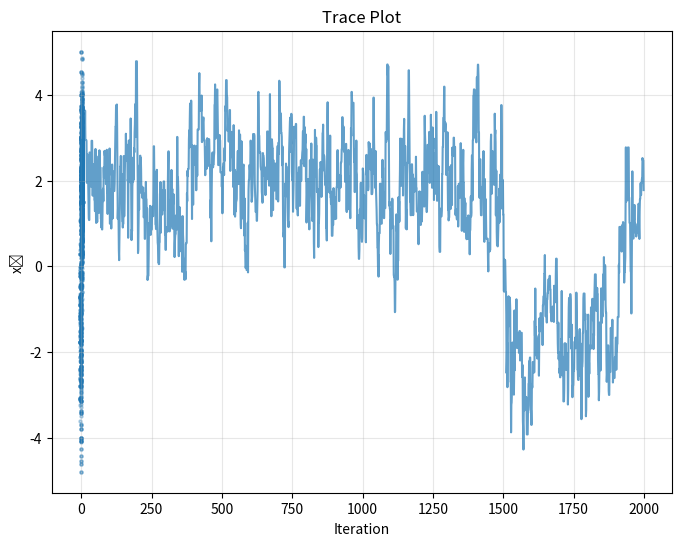

The matplotlib source for this figure:
import numpy as np
from typing import Callable
import matplotlib.pyplot as plt


def metropolis_hastings(
    target_log_prob: Callable[[np.ndarray], float],
    proposal_fn: Callable[[np.ndarray], np.ndarray],
    initial_state: np.ndarray,
    n_samples: int,
    burn_in: int = 1000,
    thin: int = 1,
    seed: int | None = None,
) -> np.ndarray:
    """
    Metropolis-Hastings MCMC sampler.

    Parameters
    ----------
    target_log_prob : callable
        Log probability of target distribution (can be unnormalized).
    proposal_fn : callable
        Function that takes current state and returns proposed state.
        Assumes symmetric proposal (random walk) - for asymmetric,
        you'd need to add proposal_log_ratio.
    initial_state : array
        Starting point for the chain.
    n_samples : int
        Number of samples to collect after burn-in.
    burn_in : int
        Number of initial samples to discard.
    thin : int
        Keep every thin-th sample (reduces autocorrelation).
    seed : int, optional
        Random seed for reproducibility.

    Returns
    -------
    samples : array of shape (n_samples, dim)
        Samples from the target distribution.
    """
    if seed is not None:
        np.random.seed(seed)

    dim = len(initial_state)
    samples = np.zeros((n_samples, dim))

    current_state = np.array(initial_state, dtype=float)
    current_log_prob = target_log_prob(current_state)

    accepted = 0
    total_iterations = burn_in + n_samples * thin

    for i in range(total_iterations):
        # 1. Propose new state
        proposed_state = proposal_fn(current_state, .7)
        proposed_log_prob = target_log_prob(proposed_state)

        # 2. Compute acceptance probability (symmetric proposal)
        # log(α) = log(p(x')) - log(p(x))
        log_acceptance = proposed_log_prob - current_log_prob

        # 3. Accept or reject
        if np.log(np.random.random()) < log_acceptance:
            current_state = proposed_state
            current_log_prob = proposed_log_prob
            accepted += 1

        # 4. Store sample (after burn-in, with thinning)
        if i >= burn_in and (i - burn_in) % thin == 0:
            sample_idx = (i - burn_in) // thin
            samples[sample_idx] = current_state

    acceptance_rate = accepted / total_iterations
    print(f"Acceptance rate: {acceptance_rate:.3f}")

    return samples


# --- Example: Sampling from a 2D Gaussian mixture ---

def target_log_prob(x: np.ndarray) -> float:
    """Log probability of a 2D Gaussian mixture (unnormalized OK)."""
    # Two modes at (2, 2) and (-2, -2)
    mu1 = np.array([2.0, 2.0])
    mu2 = np.array([-2.0, -2.0])

    def log_gaussian(x, mu, sigma=1.0):
        return -0.5 * np.sum(((x - mu) / sigma) ** 2)

    # Mixture: log-sum-exp trick for numerical stability
    log_p1 = log_gaussian(x, mu1)
    log_p2 = log_gaussian(x, mu2)

    # log(exp(a) + exp(b)) = max(a,b) + log(1 + exp(-|a-b|))
    max_log = max(log_p1, log_p2)
    return max_log + np.log(np.exp(log_p1 - max_log) + np.exp(log_p2 - max_log))


def proposal_fn(x: np.ndarray, step_size: float = 0.5) -> np.ndarray:
    """Random walk proposal: Gaussian perturbation."""
    return x + np.random.normal(0, step_size, size=x.shape)


if __name__ == "__main__":
    # Run sampler
    samples = metropolis_hastings(
        target_log_prob=target_log_prob,
        proposal_fn=proposal_fn,
        initial_state=np.array([0.0, 0.0]),
        n_samples=2000,
        burn_in=10000,
        seed=42,
    )

    # Basic diagnostics
    print(f"Sample mean: {samples.mean(axis=0)}")
    print(f"Sample std:  {samples.std(axis=0)}")

    # Quick visualization (requires matplotlib)
    try:

        plt.figure(figsize=(8, 6))
        plt.scatter(samples[:, 0], samples[:, 1], alpha=0.3, s=5)
        plt.title("MCMC Samples from Gaussian Mixture")
        plt.xlabel("x₁")
        plt.ylabel("x₂")
        plt.grid(True, alpha=0.3)
        plt.show()

        plt.plot(samples[:, 0], alpha=0.7)
        plt.xlabel("Iteration")
        plt.ylabel("x₁")
        plt.title("Trace Plot")
        plt.show()
    except ImportError:
        pass